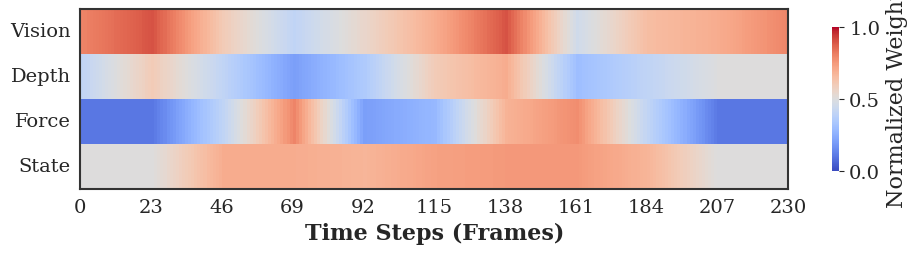

Python code for this plot: (Note: this script raises an exception after producing the figure.)
import matplotlib.pyplot as plt
import seaborn as sns
import numpy as np
import os

# ============================================================
# 最直观的编辑方式 - 直接修改数组
# 每23帧一个关键点，共11个关键点控制整个曲线
# 0, 23, 46, 69, 92, 115, 138, 161, 184, 207, 230
# ============================================================

# 定义关键帧的权重值（直接修改这些数组！）
KEY_FRAMES = [0, 23, 46, 69, 92, 115, 138, 161, 184, 207, 230]

# Vision 权重 - 在下面直接修改数值
VISION_WEIGHTS = np.array([
    0.8,   # 帧 0
    0.9,   # 帧 23
    0.6,   # 帧 46
    0.4,   # 帧 69
    0.55,  # 帧 92 (开始下降)
    0.7,   # 帧 115 (遮挡中最低)
    0.9,   # 帧 138
    0.45,  # 帧 161
    0.65,  # 帧 184 (开始恢复)
    0.7,   # 帧 207
    0.8,   # 帧 230
])

# Depth 权重
DEPTH_WEIGHTS = np.array([
    0.4,   # 帧 0
    0.6,   # 帧 23
    0.4,   # 帧 46
    0.2,   # 帧 69
    0.35,  # 帧 92 (开始上升)
    0.6,   # 帧 115
    0.7,   # 帧 138 (遮挡中最高)
    0.3,   # 帧 161
    0.4,   # 帧 184 (开始下降)
    0.5,   # 帧 207
    0.5,   # 帧 230
])

# Force 权重
FORCE_WEIGHTS = np.array([
    0.1,   # 帧 0
    0.1,   # 帧 23
    0.4,   # 帧 46
    0.8,   # 帧 69
    0.2,   # 帧 92 (预接触)
    0.28,  # 帧 115
    0.68,  # 帧 138 (接触中上升)
    0.78,  # 帧 161
    0.4,   # 帧 184 (接触峰值)
    0.1,   # 帧 207
    0.1,   # 帧 230
])

# State 权重
STATE_WEIGHTS = np.array([
    0.5,   # 帧 0
    0.5,   # 帧 23
    0.7,   # 帧 46
    0.7,   # 帧 69
    0.675, # 帧 92 (略微上升)
    0.73,  # 帧 115
    0.75,  # 帧 138 (遮挡中最高)
    0.75,  # 帧 161
    0.675, # 帧 184 (开始恢复)
    0.5,   # 帧 207
    0.5,   # 帧 230
])

# ============================================================
# 自动插值生成完整数据 - 无需修改以下代码
# ============================================================

T = 230
all_frames = np.arange(T)

# 插值生成每帧的权重
vision_full = np.interp(all_frames, KEY_FRAMES, VISION_WEIGHTS)
depth_full = np.interp(all_frames, KEY_FRAMES, DEPTH_WEIGHTS)
force_full = np.interp(all_frames, KEY_FRAMES, FORCE_WEIGHTS)
state_full = np.interp(all_frames, KEY_FRAMES, STATE_WEIGHTS)

# 构建数据矩阵
data_matrix = np.vstack([vision_full, depth_full, force_full, state_full])

# ============================================================
# 绘图部分
# ============================================================

sns.set_style("whitegrid")
plt.rcParams.update({
    'font.family': 'serif',
    'font.size': 15,
    'axes.labelsize': 16,
    'xtick.labelsize': 14,
    'ytick.labelsize': 14,
})

fig, ax = plt.subplots(figsize=(10, 2.8))

sns.heatmap(data_matrix,
            ax=ax,
            cmap='coolwarm',
            vmin=0,
            vmax=1,
            cbar_kws={'label': 'Normalized Weight', 'shrink': 0.8},
            xticklabels=False,
            yticklabels=['Vision', 'Depth', 'Force', 'State'])

ax.set_xlabel('Time Steps (Frames)', fontsize=16, fontweight='bold')
ax.set_ylabel('')
ax.set_xticks(KEY_FRAMES)
ax.set_xticklabels(KEY_FRAMES, rotation=0)
ax.set_yticklabels(['Vision', 'Depth', 'Force', 'State'], rotation=0, va='center')
ax.tick_params(left=False, bottom=False)

for spine in ax.spines.values():
    spine.set_visible(True)
    spine.set_linewidth(1.5)
    spine.set_color('#333333')

plt.tight_layout()

# 保存
output_dir = '/home/syr/code/prediction_with_action/docs'
os.makedirs(output_dir, exist_ok=True)

pdf_path = os.path.join(output_dir, 'modality_weights_heatmap.pdf')
png_path = os.path.join(output_dir, 'modality_weights_heatmap.png')

plt.savefig(pdf_path, dpi=300, bbox_inches='tight', format='pdf')
plt.savefig(png_path, dpi=300, bbox_inches='tight', format='png')

print(f"热力图已保存:")
print(f"  PDF: {pdf_path}")
print(f"  PNG: {png_path}")
print(f"\n关键帧权重:")
print(f"帧: {KEY_FRAMES}")
print(f"Vision: {VISION_WEIGHTS}")
print(f"Depth:  {DEPTH_WEIGHTS}")
print(f"Force:  {FORCE_WEIGHTS}")
print(f"State:  {STATE_WEIGHTS}")

plt.show()
